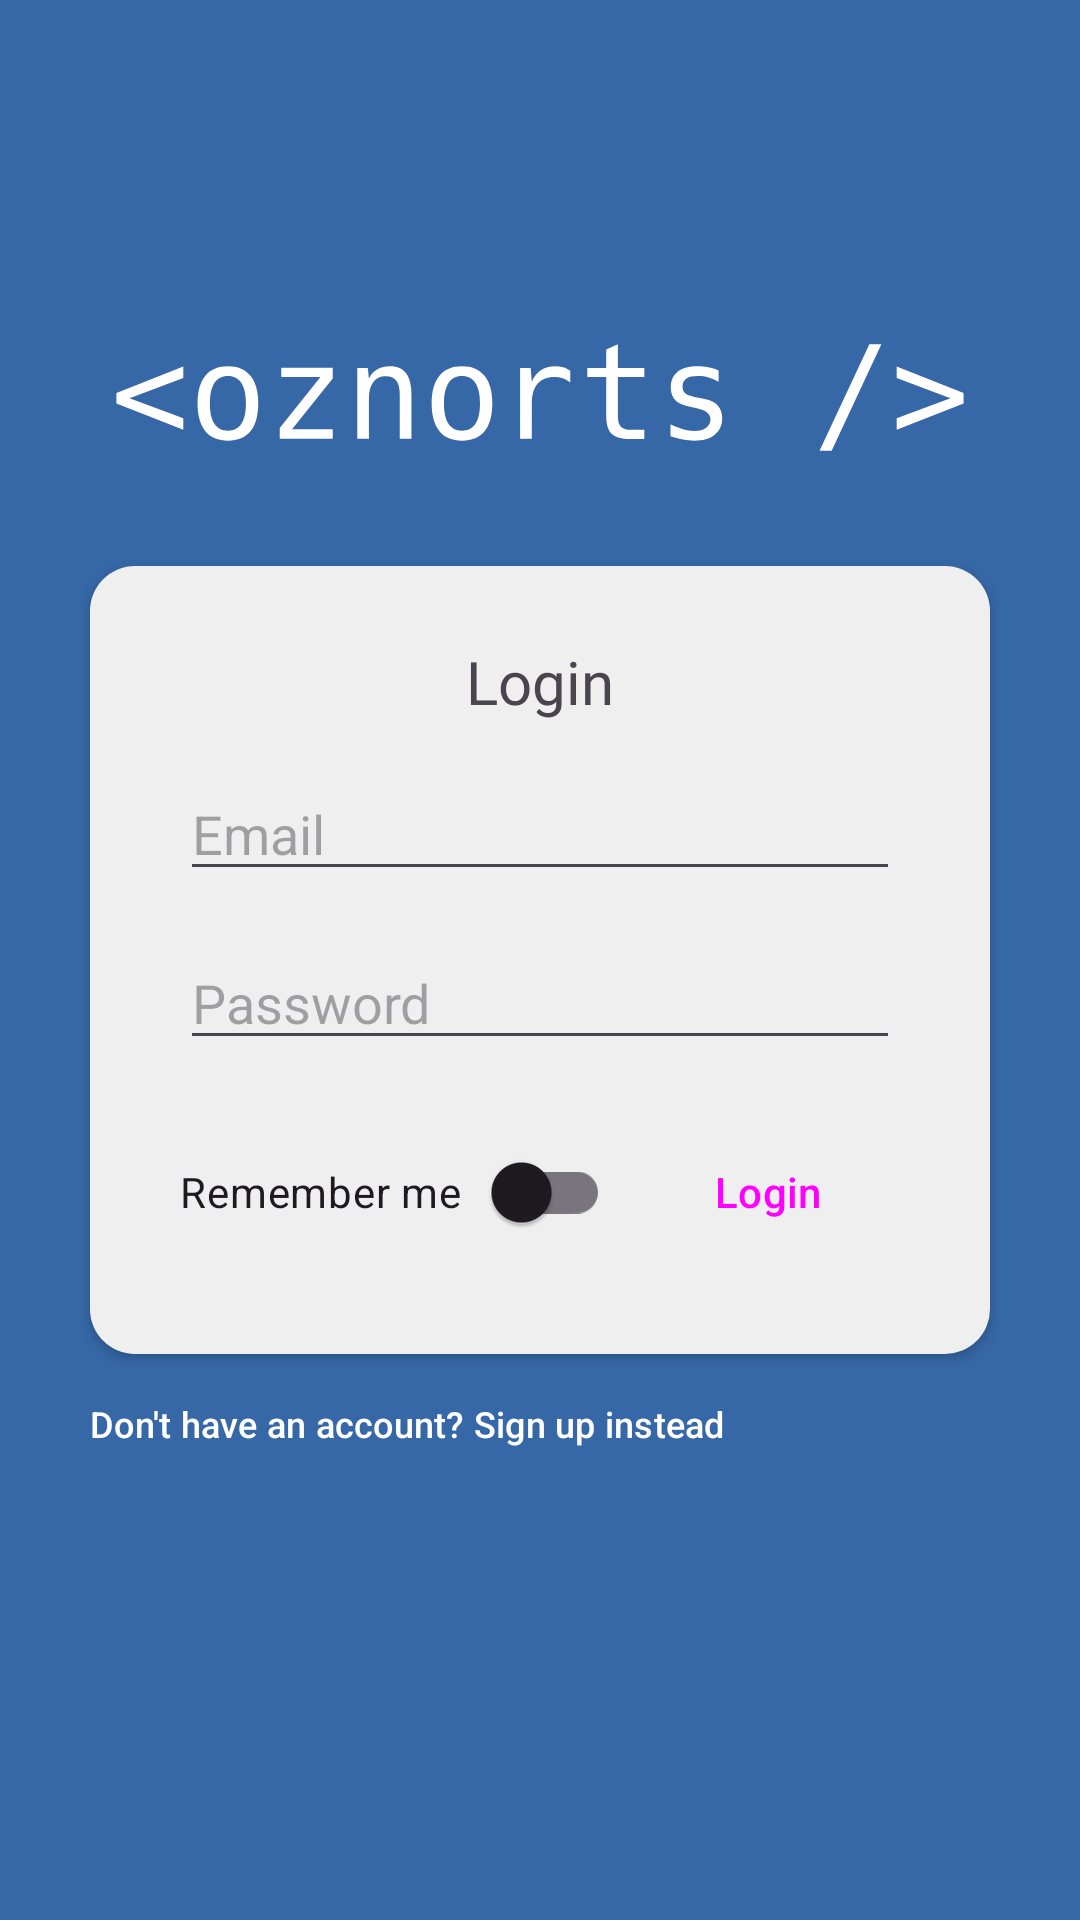

Android layout source for this screen:
<!-- AndroidManifest.xml: application theme Theme.Project2 -->
<!-- res/layout/activity_login.xml -->
<?xml version="1.0" encoding="utf-8"?>
<androidx.constraintlayout.widget.ConstraintLayout xmlns:android="http://schemas.android.com/apk/res/android"
    xmlns:app="http://schemas.android.com/apk/res-auto"
    xmlns:tools="http://schemas.android.com/tools"
    android:id="@+id/main"
    android:layout_width="match_parent"
    android:layout_height="match_parent"
    android:background="@color/lightblue"
    tools:context=".Login">

    <ImageView
        android:layout_width="wrap_content"
        android:layout_height="80dp"
        android:layout_marginStart="30dp"
        android:layout_marginEnd="30dp"
        android:layout_marginBottom="15dp"
        android:contentDescription="@string/app_logo_white"
        android:paddingStart="30dp"
        android:paddingEnd="30dp"
        app:layout_constraintBottom_toTopOf="@id/login"
        app:layout_constraintEnd_toEndOf="parent"
        app:layout_constraintHorizontal_bias="0.5"
        app:layout_constraintStart_toStartOf="parent"
        app:srcCompat="@drawable/white" />

    <androidx.constraintlayout.widget.ConstraintLayout
        android:id="@+id/login"
        android:layout_width="0dp"
        android:layout_height="wrap_content"
        android:layout_marginStart="30dp"
        android:layout_marginTop="15dp"
        android:layout_marginEnd="30dp"
        android:layout_marginBottom="15dp"
        android:background="@drawable/grey_shape"
        android:elevation="2dp"
        app:layout_constraintBottom_toBottomOf="parent"
        app:layout_constraintEnd_toEndOf="parent"
        app:layout_constraintStart_toStartOf="parent"
        app:layout_constraintTop_toTopOf="parent">

        <TextView
            android:id="@+id/textView3"
            android:layout_width="wrap_content"
            android:layout_height="wrap_content"
            android:layout_marginStart="15dp"
            android:layout_marginTop="10dp"
            android:layout_marginEnd="15dp"
            android:fontFamily="@font/source_sans_pro_black"
            android:text="@string/login.title"
            android:textSize="20sp"
            app:layout_constraintEnd_toEndOf="parent"
            app:layout_constraintHorizontal_bias="0.5"
            app:layout_constraintStart_toStartOf="parent"
            app:layout_constraintTop_toTopOf="parent" />

        <EditText
            android:id="@+id/email"
            android:layout_width="0dp"
            android:layout_height="wrap_content"
            android:layout_marginStart="15dp"
            android:layout_marginTop="15dp"
            android:layout_marginEnd="15dp"
            android:autofillHints="username"
            android:ems="10"
            android:hint="@string/login.email"
            android:inputType="textEmailAddress"
            app:layout_constraintEnd_toEndOf="parent"
            app:layout_constraintHorizontal_bias="0.5"
            app:layout_constraintStart_toStartOf="parent"
            app:layout_constraintTop_toBottomOf="@+id/textView3" />

        <EditText
            android:id="@+id/password"
            android:layout_width="0dp"
            android:layout_height="wrap_content"
            android:layout_marginStart="15dp"
            android:layout_marginTop="15dp"
            android:layout_marginEnd="15dp"
            android:autofillHints="password"
            android:ems="10"
            android:hint="@string/login.password"
            android:inputType="textPassword"
            app:layout_constraintEnd_toEndOf="parent"
            app:layout_constraintHorizontal_bias="0.5"
            app:layout_constraintStart_toStartOf="parent"
            app:layout_constraintTop_toBottomOf="@+id/email" />

        <com.google.android.material.switchmaterial.SwitchMaterial
            android:id="@+id/remember"
            android:layout_width="wrap_content"
            android:layout_height="wrap_content"
            android:layout_marginStart="15dp"
            android:layout_marginEnd="15dp"
            android:text="@string/login.remember"
            app:layout_constraintBottom_toBottomOf="@+id/loginButton"
            app:layout_constraintEnd_toEndOf="parent"
            app:layout_constraintHorizontal_bias="0.0"
            app:layout_constraintStart_toStartOf="parent"
            app:layout_constraintTop_toTopOf="@+id/loginButton"
            app:switchPadding="10dp" />

        <Button
            android:id="@+id/loginButton"
            style="@style/Widget.Material3.Button.OutlinedButton"
            android:layout_width="wrap_content"
            android:layout_height="wrap_content"
            android:layout_marginStart="15dp"
            android:layout_marginTop="20dp"
            android:layout_marginEnd="15dp"
            android:layout_marginBottom="15dp"
            android:text="@string/login.title"
            app:cornerRadius="0dp"
            app:layout_constraintBottom_toBottomOf="parent"
            app:layout_constraintEnd_toEndOf="parent"
            app:layout_constraintHorizontal_bias="1.0"
            app:layout_constraintStart_toStartOf="parent"
            app:layout_constraintTop_toBottomOf="@+id/password" />

    </androidx.constraintlayout.widget.ConstraintLayout>

    <Button
        android:id="@+id/signup"
        style="@style/Widget.Material3.Button.TextButton"
        android:layout_width="wrap_content"
        android:layout_height="wrap_content"
        android:layout_marginStart="30dp"
        android:layout_marginTop="15dp"
        android:layout_marginEnd="30dp"
        android:minWidth="0dip"
        android:minHeight="0dip"
        android:paddingLeft="0dp"
        android:paddingTop="0dp"
        android:paddingRight="0dp"
        android:paddingBottom="0dp"
        android:text="@string/login.signup"
        android:textColor="@color/white"
        android:textSize="12sp"
        app:layout_constraintEnd_toEndOf="parent"
        app:layout_constraintHorizontal_bias="0.0"
        app:layout_constraintStart_toStartOf="parent"
        app:layout_constraintTop_toBottomOf="@+id/login" />
</androidx.constraintlayout.widget.ConstraintLayout>
<!-- resources referenced by this layout -->
<resources>
  <color name="lightblue">#3667a6</color>
  <color name="white">#FFFFFFFF</color>
  <!-- drawable grey_shape (drawable) -->
  <shape
      xmlns:android="http://schemas.android.com/apk/res/android"
      android:shape="rectangle"   >
  
      <solid
          android:color="#efefef" >
      </solid>
  
      <padding
          android:left="15dp"
          android:top="15dp"
          android:right="15dp"
          android:bottom="15dp">
      </padding>
  
      <corners
          android:radius="15dp">
      </corners>
  
  </shape>
  <!-- drawable white: vector/xml drawable (drawable, 5160 chars, omitted) -->
  <string name="app_logo_white">White Oznorts logo</string>
  <string name="login.email">Email</string>
  <string name="login.password">Password</string>
  <string name="login.remember">Remember me </string>
  <string name="login.signup">Don\'t have an account? Sign up instead</string>
  <string name="login.title">Login</string>
  <style name="Theme.Project2" parent="Base.Theme.Project2" />
  <style name="Base.Theme.Project2" parent="Theme.Material3.DayNight.NoActionBar">
          
          <item name="colorPrimary">@color/lightblue</item>
      </style>
</resources>
